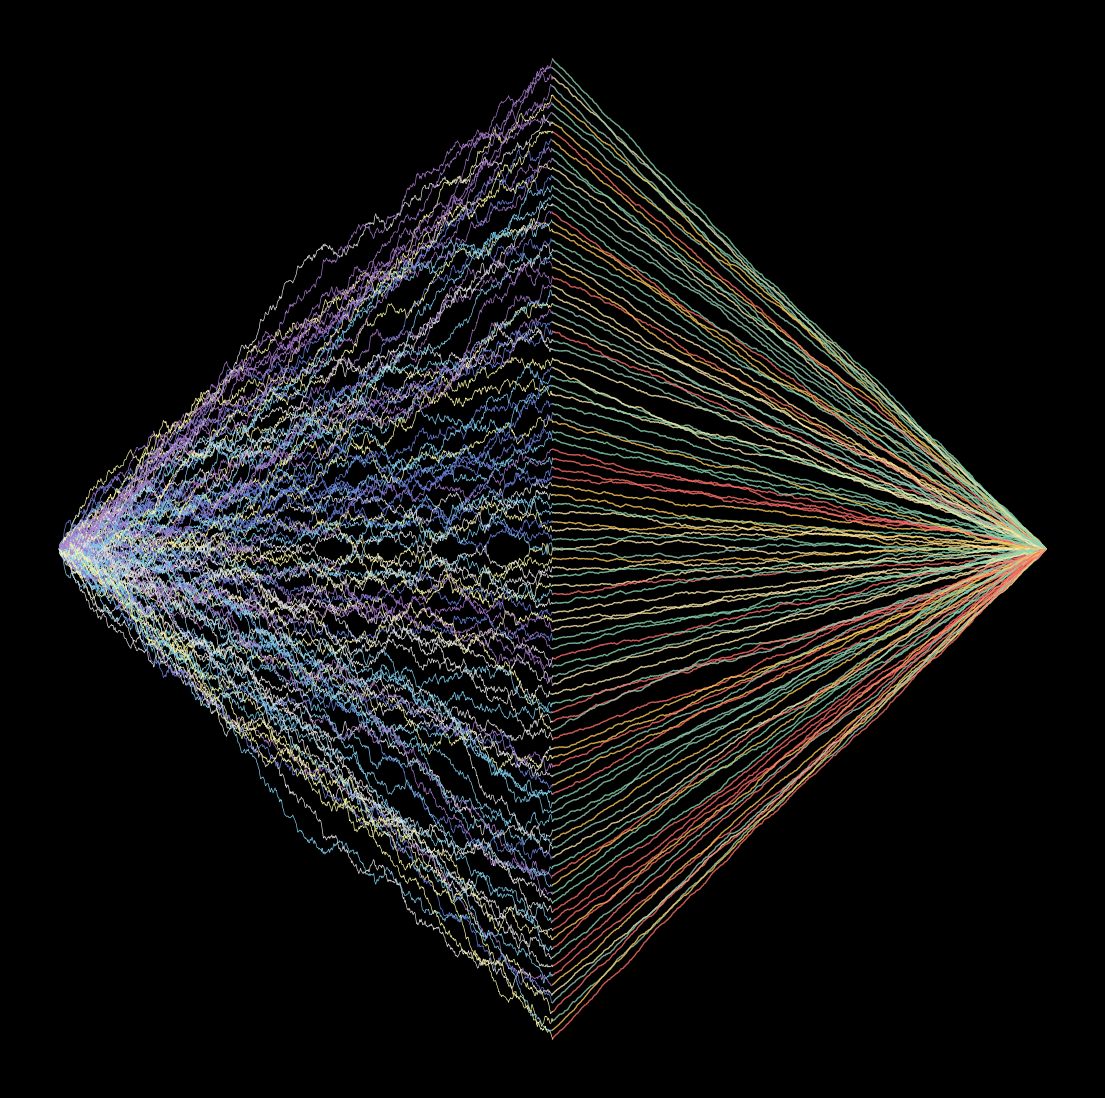

Reproduce this figure in Python. (Note: this script raises an exception after producing the figure.)
import matplotlib.pylab as plt
import numpy as np
import pandas as pd
from scipy.stats import norm
import seaborn as sns
from math import cos, sin,log,tan,gamma,pi,exp,sqrt
def BB(n):
    T = np.linspace(0,1,n)
    B = np.ones(n)*0
    for i in range(n):
        xi = sqrt(2)*np.random.randn()/((i+1)*pi)
        B = B + xi*np.array([sin((i+1)*pi*t) for t in T])
    return B
n = 1000
color1 = ['#96ceb4', '#ffeead','#ff6f69','#ffcc5c','#88d8b0']
color2 = ['#f7f4a3', '#7fccec','#6a81d9','#a479c9','#dfdfdf']

p = plt.figure(figsize=(14,14),facecolor='black',dpi=400)
p = plt.axis('off')
for k in range(55):
    X = BB(n)
    p = plt.plot(np.linspace(0,1,n),[X[i]+(k)*i/n - k for i in range(n)],color =np.random.choice(color1),
                 lw=1,alpha=0.8)
    p = plt.plot(np.linspace(0,1,n),[-(X[i]+(k)*i/n - k) for i in range(n)],color =np.random.choice(color1),
                 lw=1,alpha=0.8)
    p = plt.plot(-np.linspace(0,1,n),[-(X[i]*6+(k)*i/n - k) for i in range(n)],color =np.random.choice(color2),
                 lw=0.5,alpha=1)
    p = plt.plot(-np.linspace(0,1,n),[(X[i]*6+(k)*i/n - k) for i in range(n)],color =np.random.choice(color2),
                 lw=0.5,alpha=1)
plt.savefig(f'C:/Users/<user>/Pictures/RandomPlots/17022020.png',facecolor='black')